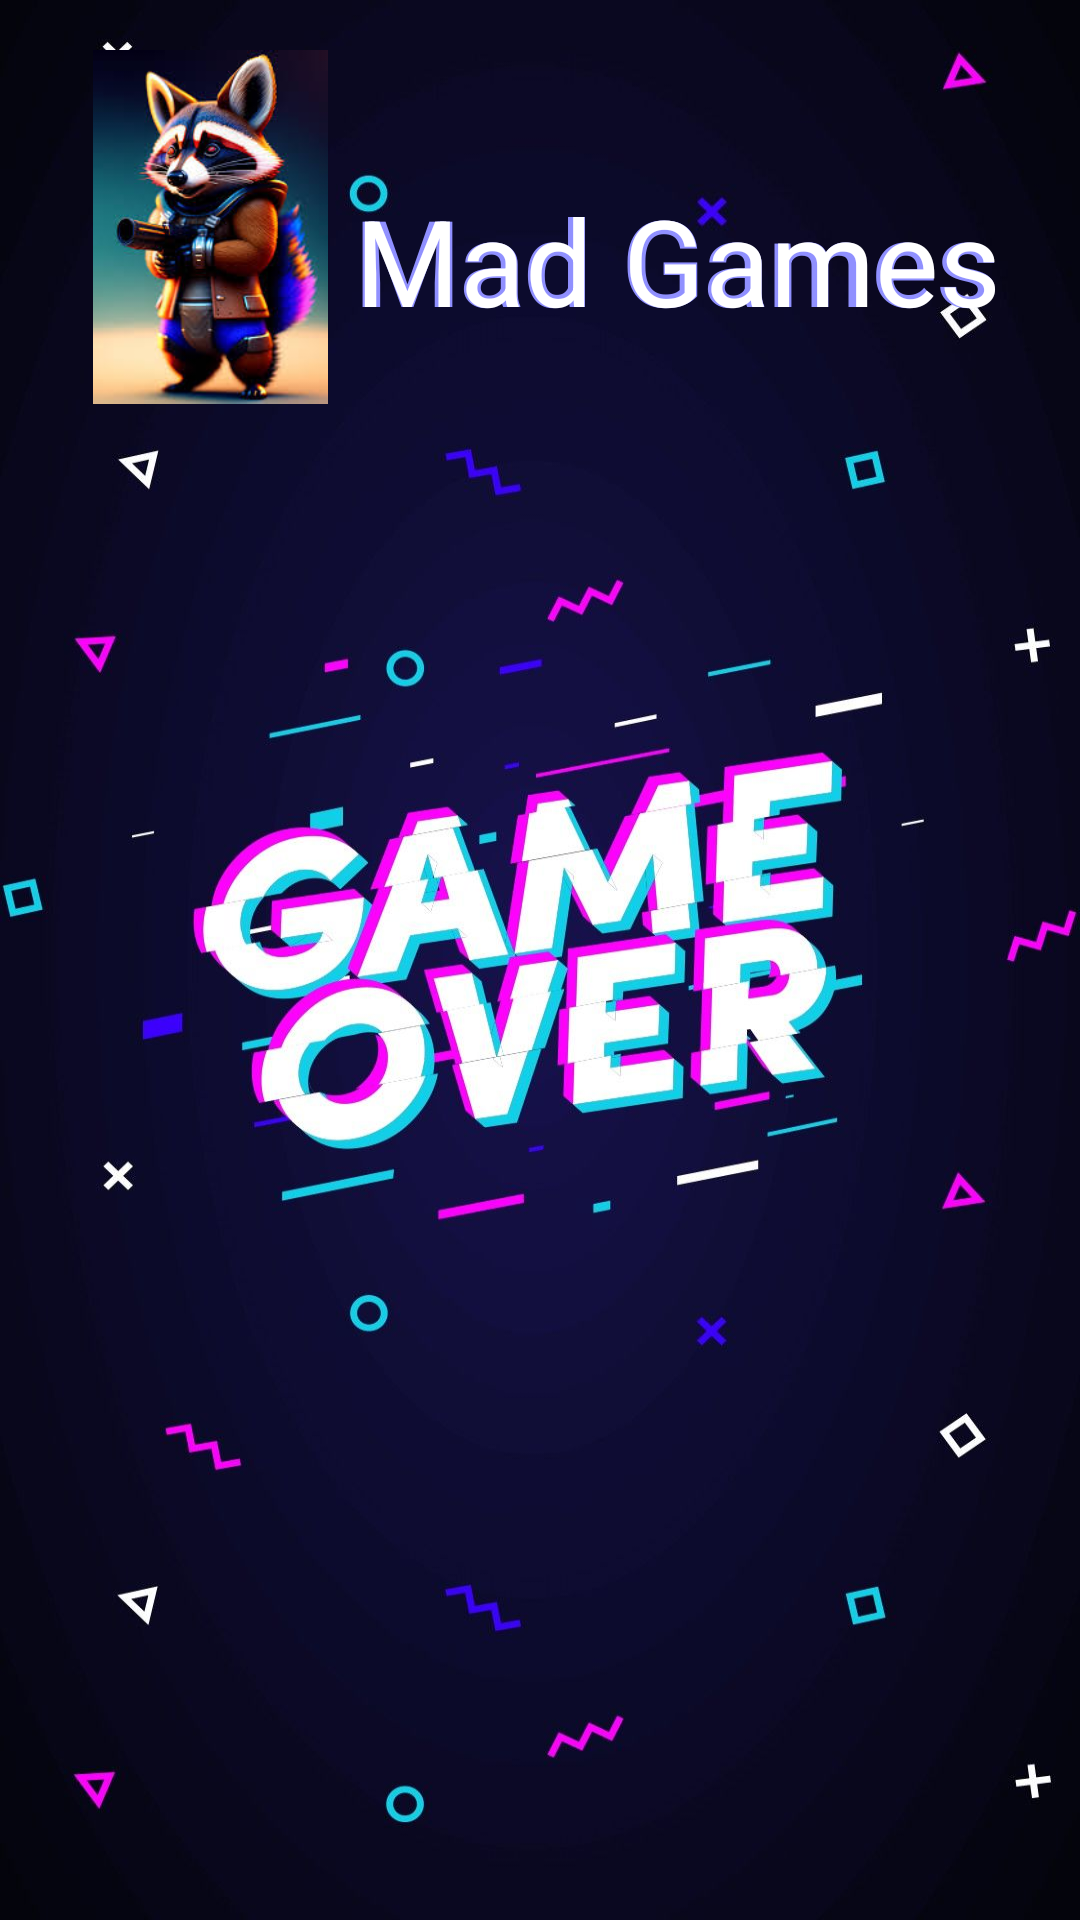

This screen was rendered from an Android layout file. Write that file and the resources it references.
<!-- AndroidManifest.xml: application theme Theme.MadGames -->
<!-- res/layout/activity_main.xml -->
<?xml version="1.0" encoding="utf-8"?>
<androidx.constraintlayout.widget.ConstraintLayout xmlns:android="http://schemas.android.com/apk/res/android"
    xmlns:app="http://schemas.android.com/apk/res-auto"
    xmlns:tools="http://schemas.android.com/tools"
    android:layout_width="match_parent"
    android:layout_height="match_parent"
    android:id="@+id/con"
    tools:context=".MainActivity"
    android:background="@drawable/gameover">

    <androidx.recyclerview.widget.RecyclerView
        android:id="@+id/recyclerView"

        app:layout_constraintCircleRadius="20dp"
        app:circularflow_defaultRadius="2sp"
        android:layout_width="0dp"
        android:layout_height="0dp"
        android:layout_marginStart="19dp"
        android:layout_marginEnd="19dp"
        android:layout_marginBottom="16dp"
        app:layout_constraintBottom_toBottomOf="parent"
        app:layout_constraintEnd_toEndOf="parent"
        app:layout_constraintStart_toStartOf="parent"
        app:layout_constraintTop_toBottomOf="@+id/heading" />

    <ImageView
        android:id="@+id/imageView2"
        android:layout_width="0dp"
        android:layout_height="0dp"
        android:layout_marginStart="31dp"
        android:layout_marginTop="3dp"
        android:layout_marginEnd="9dp"
        android:layout_marginBottom="10dp"
        app:layout_constraintBottom_toTopOf="@+id/recyclerView"
        app:layout_constraintEnd_toStartOf="@+id/heading"
        app:layout_constraintStart_toStartOf="parent"
        app:layout_constraintTop_toTopOf="parent"
        app:srcCompat="@drawable/rac" />

    <TextView
        android:id="@+id/heading"
        android:layout_width="wrap_content"
        android:layout_height="wrap_content"
        android:layout_marginTop="60dp"
        android:layout_marginEnd="27dp"
        android:layout_marginBottom="45dp"


        android:text="Mad Games"
        android:textColor="@color/blue"
        android:textSize="40dp"
        android:textStyle="bold"
        app:layout_constraintBottom_toTopOf="@+id/recyclerView"
        app:layout_constraintEnd_toEndOf="parent"
        app:layout_constraintStart_toEndOf="@+id/imageView2"
        app:layout_constraintTop_toTopOf="parent" />

    <TextView
        android:id="@+id/heading2"
        android:layout_width="wrap_content"
        android:layout_height="wrap_content"
        android:text="Mad Games"
        android:textColor="@color/white"
        android:textSize="40dp"
        app:layout_constraintBaseline_toBaselineOf="@+id/heading"
        app:layout_constraintStart_toStartOf="@+id/heading" />

</androidx.constraintlayout.widget.ConstraintLayout>
<!-- resources referenced by this layout -->
<resources>
  <color name="blue">#9090FF</color>
  <color name="white">#FFFFFFFF</color>
  <!-- drawable gameover: jpeg bitmap (drawable, 88379 bytes) -->
  <!-- drawable rac: png bitmap (drawable, 13384 bytes) -->
  <style name="Theme.MadGames" parent="Theme.AppCompat.DayNight.DarkActionBar">
          
          <item name="colorPrimary">@color/purple_500</item>
          <item name="colorPrimaryVariant">@color/purple_700</item>
          <item name="colorOnPrimary">@color/white</item>
          
          <item name="colorSecondary">@color/teal_200</item>
          <item name="colorSecondaryVariant">@color/teal_700</item>
          <item name="colorOnSecondary">@color/black</item>
          
          <item name="android:statusBarColor">?attr/colorPrimaryVariant</item>
          
      </style>
  <color name="purple_500">#FF6200EE</color>
  <color name="purple_700">#FF3700B3</color>
  <color name="teal_200">#FF03DAC5</color>
  <color name="teal_700">#FF018786</color>
  <color name="black">#FF000000</color>
</resources>
